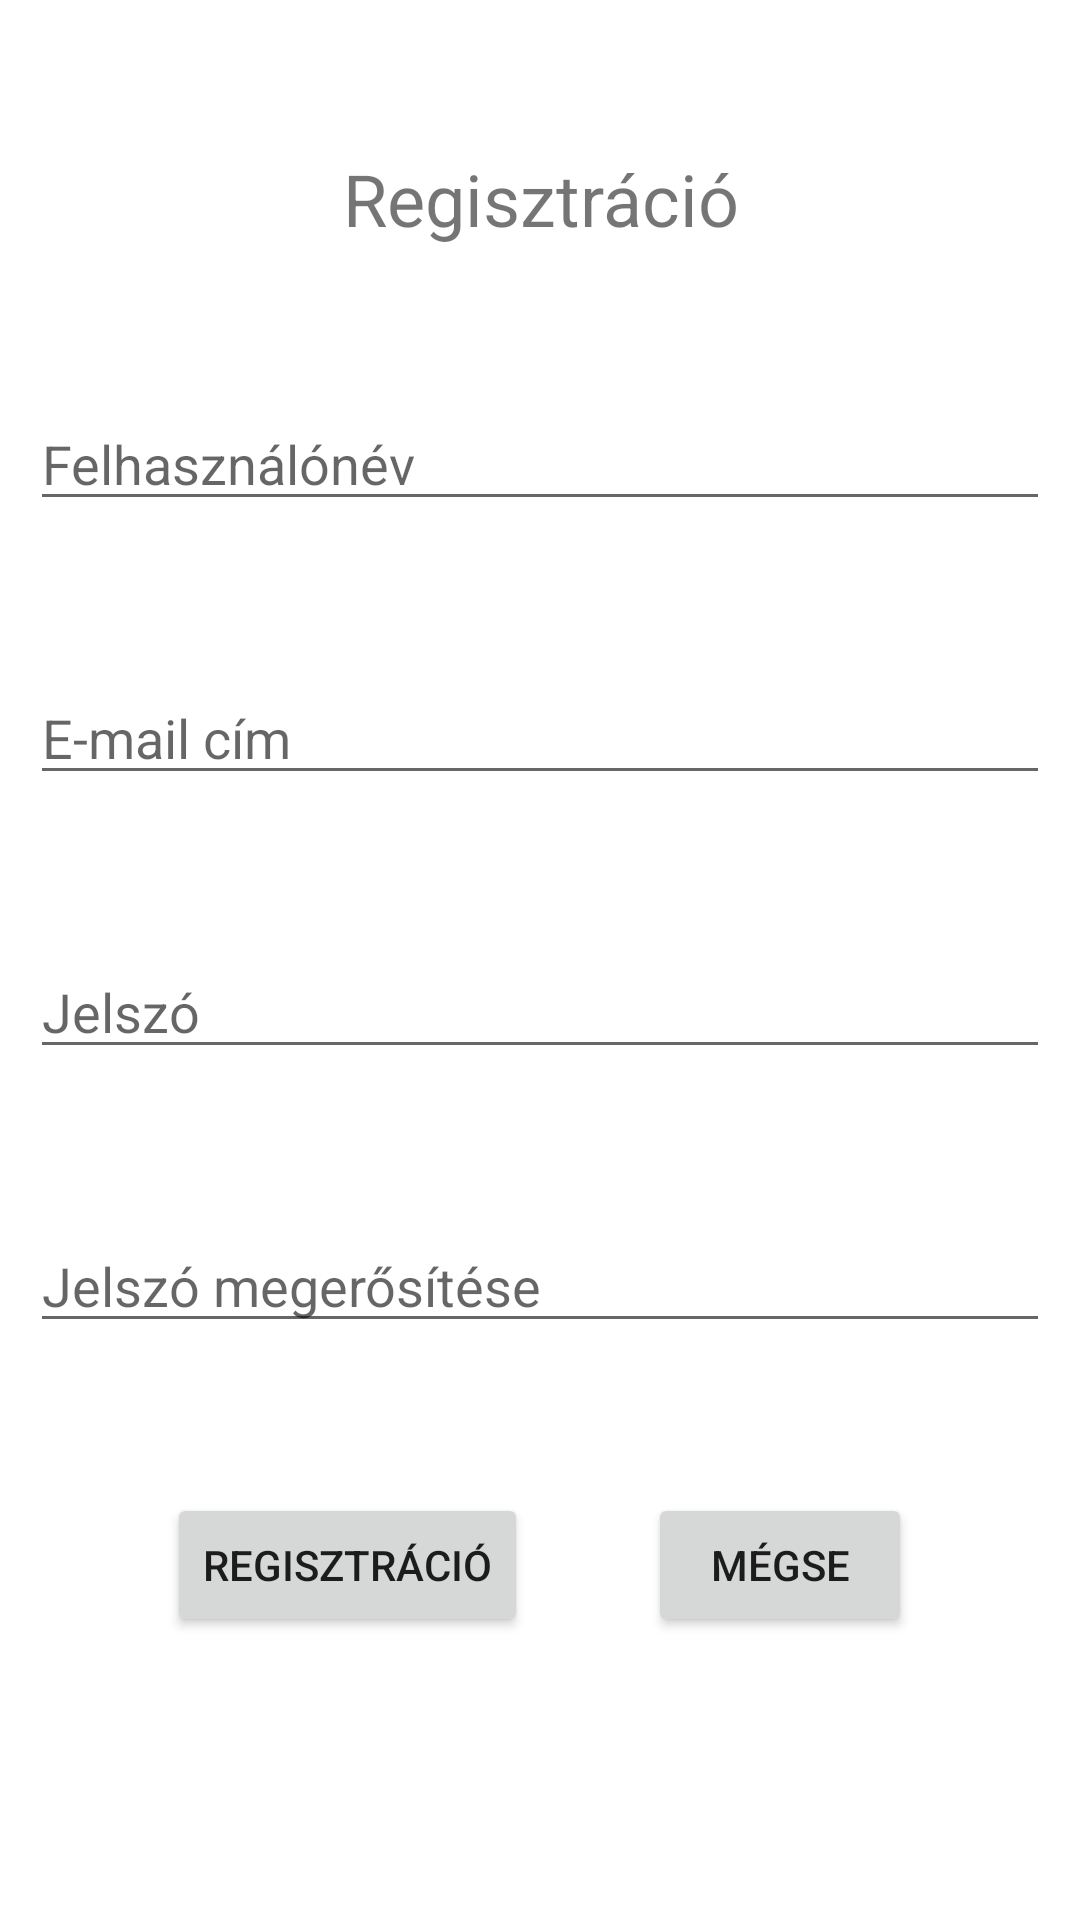

The Android layout XML behind this screen, and the referenced resources:
<!-- AndroidManifest.xml: application theme Theme.CryptocurrencyPriceTracker -->
<!-- res/layout/activity_registration.xml -->
<?xml version="1.0" encoding="utf-8"?>
<RelativeLayout
    xmlns:android="http://schemas.android.com/apk/res/android"
    xmlns:tools="http://schemas.android.com/tools"
    android:layout_width="match_parent"
    android:layout_height="match_parent"
    tools:context=".RegistrationActivity">

    <TextView
        android:id="@+id/registrationTextView"
        android:layout_width="match_parent"
        android:layout_height="wrap_content"
        android:layout_marginTop="50dp"

        android:text="@string/registration"

        android:textSize="24sp"
        android:layout_alignParentStart="true"
        android:layout_alignParentEnd="true"
        android:textAlignment="center"
        />

    <EditText
        android:id="@+id/usernameEditText"
        android:layout_width="match_parent"
        android:layout_height="wrap_content"
        android:layout_marginTop="50dp"
        android:layout_marginLeft="10dp"
        android:layout_marginRight="10dp"
        android:ems="10"
        android:hint="@string/username"
        android:inputType="textPersonName"
        android:layout_alignParentStart="true"
        android:layout_alignParentEnd="true"
        android:layout_below="@+id/registrationTextView"
        />

    <EditText
        android:id="@+id/emailAddressEditText"
        android:layout_width="match_parent"
        android:layout_height="wrap_content"
        android:layout_marginTop="50dp"
        android:layout_marginLeft="10dp"
        android:layout_marginRight="10dp"
        android:ems="10"
        android:hint="@string/email_address"
        android:inputType="textEmailAddress"
        android:layout_alignParentStart="true"
        android:layout_alignParentEnd="true"
        android:layout_below="@+id/usernameEditText"
        />

    <EditText
        android:id="@+id/passwordEditText"
        android:layout_width="match_parent"
        android:layout_height="wrap_content"
        android:layout_marginTop="50dp"
        android:layout_marginLeft="10dp"
        android:layout_marginRight="10dp"
        android:ems="10"
        android:hint="@string/password"
        android:inputType="textPassword"
        android:layout_alignParentStart="true"
        android:layout_alignParentEnd="true"
        android:layout_below="@+id/emailAddressEditText"
        />

    <EditText
        android:id="@+id/passwordConfirmEditText"
        android:layout_width="match_parent"
        android:layout_height="wrap_content"
        android:layout_marginTop="50dp"
        android:layout_marginLeft="10dp"
        android:layout_marginRight="10dp"
        android:ems="10"
        android:hint="@string/password_confirm"
        android:inputType="textPassword"
        android:layout_alignParentStart="true"
        android:layout_alignParentEnd="true"
        android:layout_below="@+id/passwordEditText"
        />

    <LinearLayout
        android:layout_width="wrap_content"
        android:layout_height="wrap_content"
        android:orientation="horizontal"
        android:layout_below="@id/passwordConfirmEditText"
        android:layout_marginTop="50dp"
        android:layout_centerHorizontal="true"
        >
        <Button
            android:layout_width="wrap_content"
            android:layout_height="wrap_content"
            android:text="@string/registration"
            android:onClick="registration"
            />
        <Button
            android:layout_width="wrap_content"
            android:layout_height="wrap_content"
            android:layout_marginStart="40dp"
            android:text="@string/cancel"
            android:onClick="cancel"
            />
    </LinearLayout>

</RelativeLayout>
<!-- resources referenced by this layout -->
<resources>
  <string name="cancel">Mégse</string>
  <string name="email_address">E-mail cím</string>
  <string name="password">Jelszó</string>
  <string name="password_confirm">Jelszó megerősítése</string>
  <string name="registration">Regisztráció</string>
  <string name="username">Felhasználónév</string>
  <style name="Theme.CryptocurrencyPriceTracker" parent="Theme.MaterialComponents.DayNight.DarkActionBar">
          
          <item name="colorPrimary">@color/purple_500</item>
          <item name="colorPrimaryVariant">@color/purple_700</item>
          <item name="colorOnPrimary">@color/white</item>
          
          <item name="colorSecondary">@color/teal_200</item>
          <item name="colorSecondaryVariant">@color/teal_700</item>
          <item name="colorOnSecondary">@color/black</item>
          
          <item name="android:statusBarColor" tools:targetApi="l">?attr/colorPrimaryVariant</item>
          
      </style>
  <!-- not gathered from this repository: default colours our renderer supplied (Android Studio template values) -->
  <color name="purple_500">#FF6200EE</color>
  <color name="purple_700">#FF3700B3</color>
  <color name="teal_200">#FF03DAC5</color>
  <color name="teal_700">#FF018786</color>
  <color name="black">#FF000000</color>
  <color name="white">#FFFFFFFF</color>
</resources>
